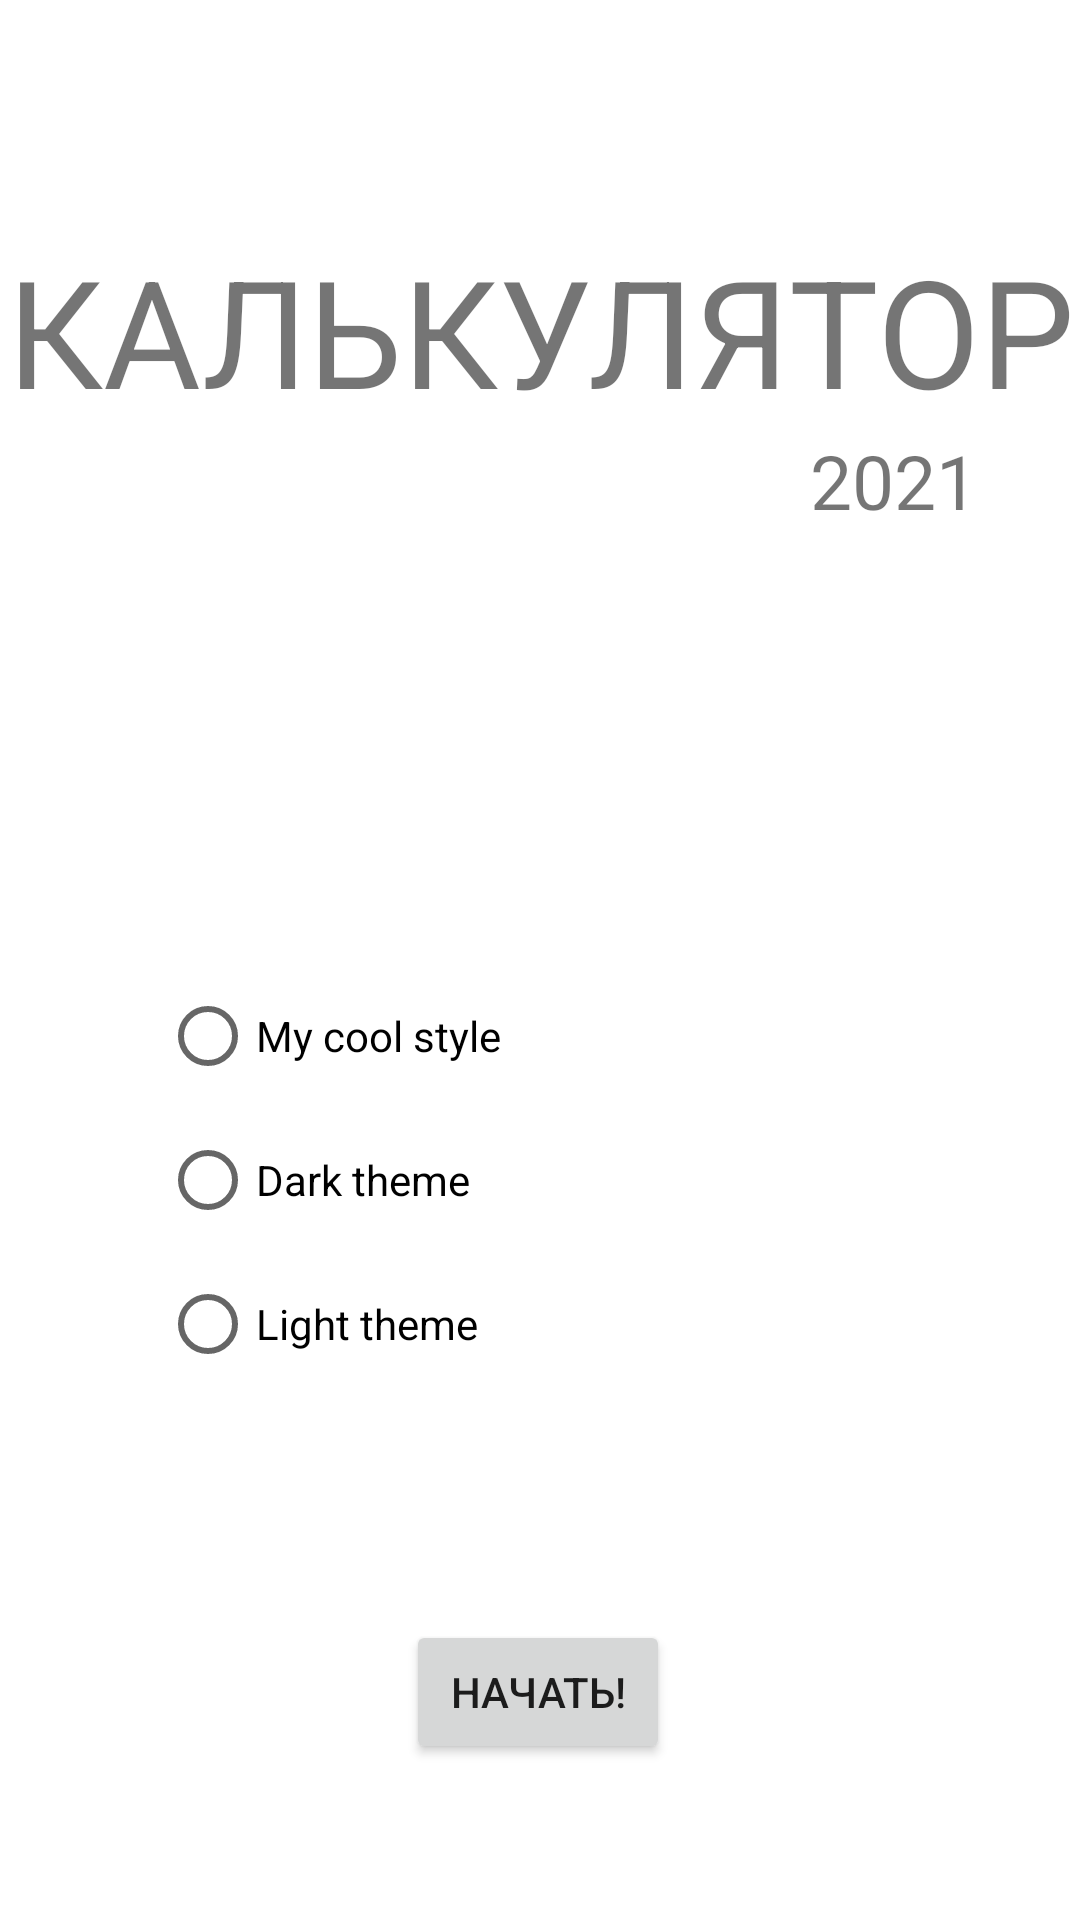

Android layout source for this screen:
<!-- AndroidManifest.xml: application theme Theme.Calculatoroct21 -->
<!-- res/layout/activity_main.xml -->
<?xml version="1.0" encoding="utf-8"?>
<androidx.constraintlayout.widget.ConstraintLayout xmlns:android="http://schemas.android.com/apk/res/android"
    xmlns:app="http://schemas.android.com/apk/res-auto"
    xmlns:tools="http://schemas.android.com/tools"
    android:layout_width="match_parent"
    android:layout_height="match_parent"
    android:background="@drawable/background_calculator"
    tools:context=".MainActivity">

    <TextView
        android:id="@+id/textView"
        android:layout_width="wrap_content"
        android:layout_height="wrap_content"
        android:gravity="center"
        android:text="@string/text_start"
        android:textSize="50dp"
        app:layout_constraintBottom_toBottomOf="parent"
        app:layout_constraintEnd_toEndOf="parent"
        app:layout_constraintStart_toStartOf="parent"
        app:layout_constraintTop_toTopOf="parent"
        app:layout_constraintVertical_bias="0.134">
    </TextView>

    <TextView
        android:id="@+id/textView2"
        android:layout_width="66dp"
        android:layout_height="48dp"
        android:text="@string/text_start_mini"
        android:textSize="25dp"
        app:layout_constraintBottom_toBottomOf="parent"
        app:layout_constraintEnd_toEndOf="parent"
        app:layout_constraintHorizontal_bias="0.918"
        app:layout_constraintStart_toStartOf="parent"
        app:layout_constraintTop_toBottomOf="@+id/textView"
        app:layout_constraintVertical_bias="0.0"></TextView>

    <RadioGroup
        android:id="@+id/radio_group"
        android:layout_width="wrap_content"
        android:layout_height="wrap_content"
        app:layout_constraintBottom_toBottomOf="parent"
        app:layout_constraintEnd_toEndOf="parent"
        app:layout_constraintHorizontal_bias="0.217"
        app:layout_constraintStart_toStartOf="parent"
        app:layout_constraintTop_toBottomOf="@+id/textView2"
        app:layout_constraintVertical_bias="0.427">
        <RadioButton
            android:id="@+id/radioButtonMeCoolStyle"
            android:layout_width="match_parent"
            android:layout_height="match_parent"
            android:text="@string/myCoolStyle"
            >
        </RadioButton>

        <RadioButton
            android:id="@+id/radioButtonDark"
            android:layout_width="match_parent"
            android:layout_height="match_parent"
            android:text="@string/dark"
            >
        </RadioButton>

        <RadioButton
            android:id="@+id/radioButtonLight"
            android:layout_width="match_parent"
            android:layout_height="match_parent"
            android:text="@string/light">
        </RadioButton>

    </RadioGroup>


    <Button
        android:id="@+id/button_ok"
        android:layout_width="wrap_content"
        android:layout_height="wrap_content"
        android:layout_marginBottom="52dp"
        android:text="@string/button_ok"
        android:onClick="onClick"
        app:layout_constraintBottom_toBottomOf="parent"
        app:layout_constraintEnd_toEndOf="parent"
        app:layout_constraintHorizontal_bias="0.498"
        app:layout_constraintStart_toStartOf="parent"
        app:layout_constraintTop_toBottomOf="@+id/radio_group"
        app:layout_constraintVertical_bias="1.0" />


</androidx.constraintlayout.widget.ConstraintLayout>
<!-- resources referenced by this layout -->
<resources>
  <string name="button_ok">НАЧАТЬ!</string>
  <string name="dark">Dark theme</string>
  <string name="light">Light theme</string>
  <string name="myCoolStyle">My cool style</string>
  <string name="text_start">КАЛЬКУЛЯТОР</string>
  <string name="text_start_mini">2021</string>
  <style name="Theme.Calculatoroct21" parent="Theme.MaterialComponents.DayNight.DarkActionBar">
          
          <item name="colorPrimary">@color/purple_500</item>
          <item name="colorPrimaryVariant">@color/purple_700</item>
          <item name="colorOnPrimary">@color/white</item>
          
          <item name="colorSecondary">@color/teal_200</item>
          <item name="colorSecondaryVariant">@color/teal_700</item>
          <item name="colorOnSecondary">@color/black</item>
          
          <item name="android:statusBarColor" tools:targetApi="l">?attr/colorPrimaryVariant</item>
          
      </style>
  <!-- not gathered from this repository: default colours our renderer supplied (Android Studio template values) -->
  <color name="purple_500">#FF6200EE</color>
  <color name="purple_700">#FF3700B3</color>
  <color name="teal_200">#FF03DAC5</color>
  <color name="teal_700">#FF018786</color>
  <color name="black">#FF000000</color>
  <color name="white">#FFFFFFFF</color>
</resources>
